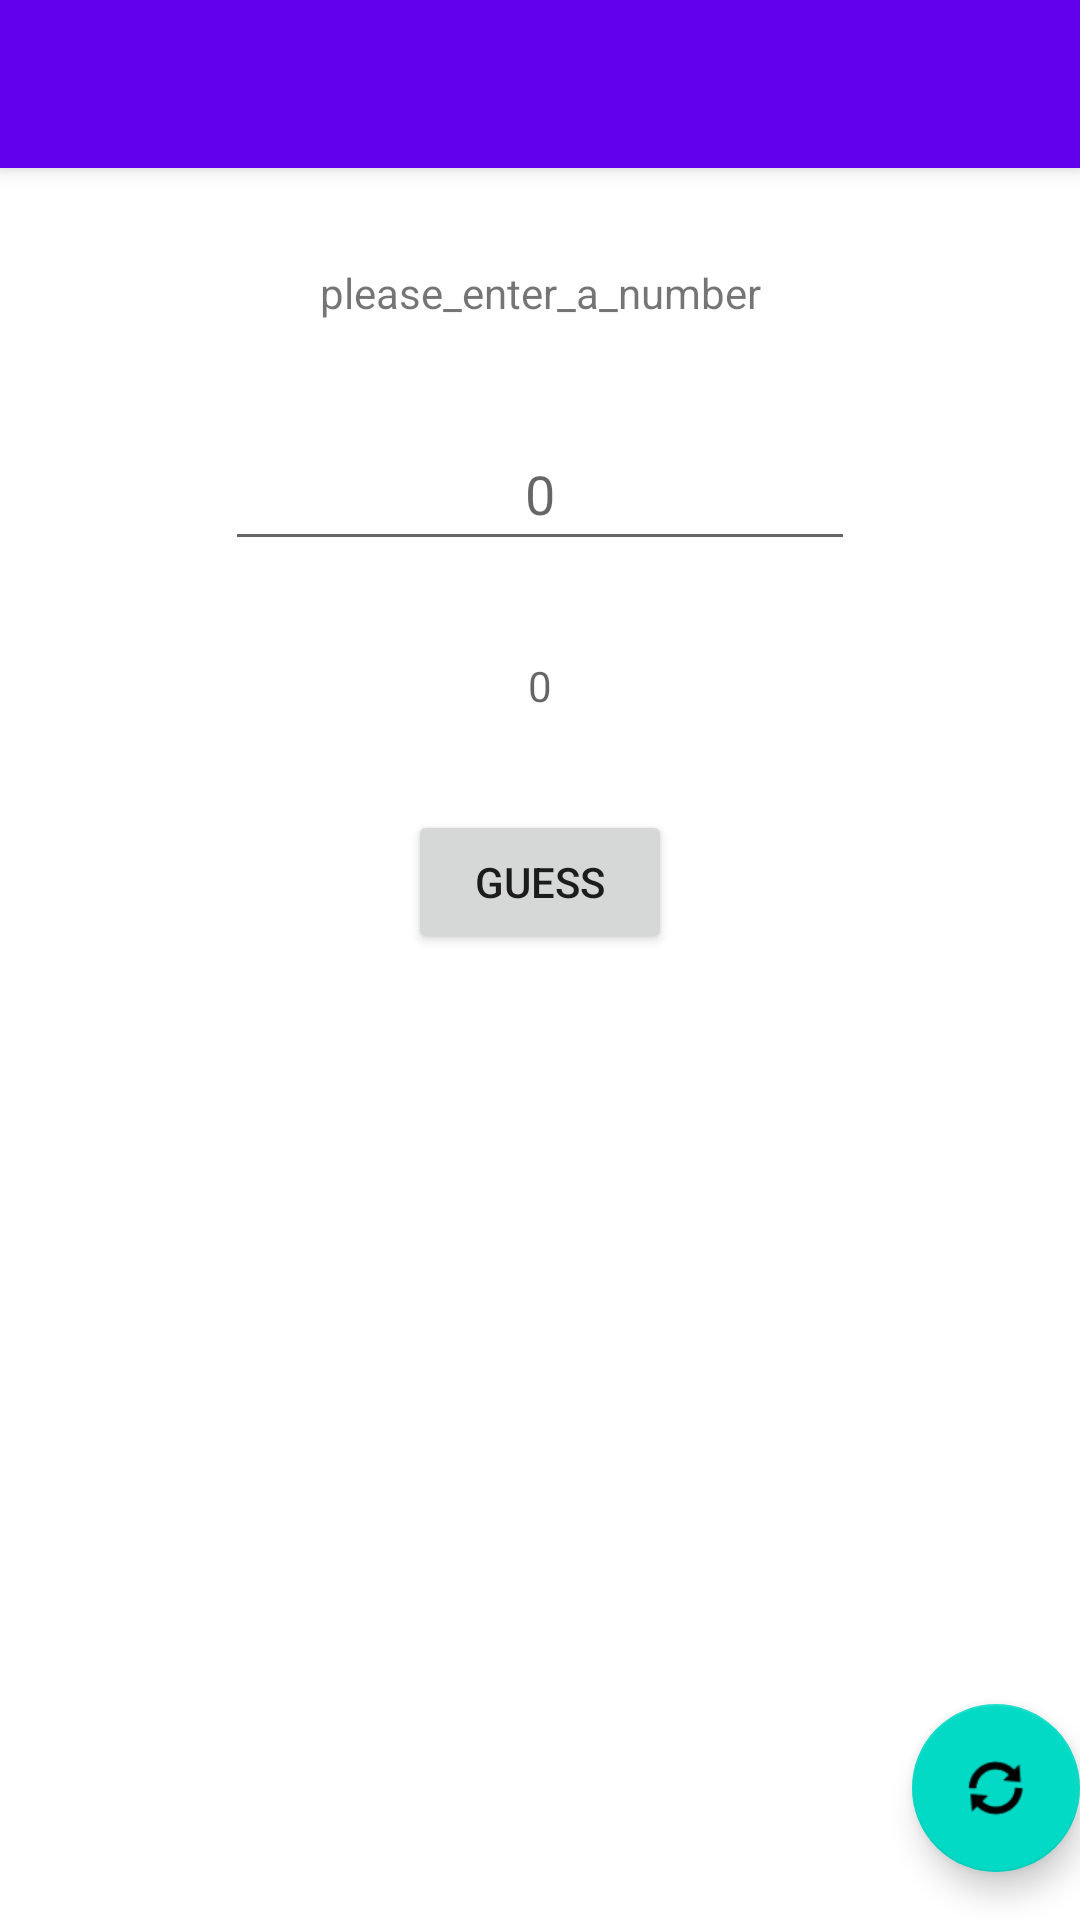

Reconstruct the res/layout file that produces this screen, plus the resources it refers to.
<!-- AndroidManifest.xml: activity theme Theme.GuessMaterial.NoActionBar -->
<!-- res/layout/activity_main.xml -->
<?xml version="1.0" encoding="utf-8"?>
<androidx.coordinatorlayout.widget.CoordinatorLayout xmlns:android="http://schemas.android.com/apk/res/android"
    xmlns:app="http://schemas.android.com/apk/res-auto"
    xmlns:tools="http://schemas.android.com/tools"
    android:layout_width="match_parent"
    android:layout_height="match_parent"
    tools:context=".MainActivity">

    <com.google.android.material.appbar.AppBarLayout
        android:layout_width="match_parent"
        android:layout_height="wrap_content"
        android:theme="@style/Theme.GuessMaterial.AppBarOverlay">

        <androidx.appcompat.widget.Toolbar
            android:id="@+id/toolbar"
            android:layout_width="match_parent"
            android:layout_height="?attr/actionBarSize"
            android:background="?attr/colorPrimary"
            app:popupTheme="@style/Theme.GuessMaterial.PopupOverlay" />

    </com.google.android.material.appbar.AppBarLayout>

    <include
        android:id="@+id/content_layout"
        layout="@layout/content_main" />

    <com.google.android.material.floatingactionbutton.FloatingActionButton
        android:id="@+id/fab"
        android:layout_width="wrap_content"
        android:layout_height="wrap_content"
        android:layout_gravity="bottom|end"
        android:layout_marginEnd="@dimen/fab_margin"
        android:layout_marginBottom="16dp"
        app:srcCompat="@android:drawable/ic_popup_sync" />

</androidx.coordinatorlayout.widget.CoordinatorLayout>
<!-- res/layout/content_main.xml (included above) -->
<?xml version="1.0" encoding="utf-8"?>
<androidx.constraintlayout.widget.ConstraintLayout xmlns:android="http://schemas.android.com/apk/res/android"
    xmlns:app="http://schemas.android.com/apk/res-auto"
    xmlns:tools="http://schemas.android.com/tools"
    android:layout_width="match_parent"
    android:layout_height="match_parent"
    app:layout_behavior="@string/appbar_scrolling_view_behavior">

    <TextView
        android:id="@+id/information"
        android:layout_width="wrap_content"
        android:layout_height="wrap_content"
        android:layout_marginTop="32dp"
        android:text="please_enter_a_number"
        app:layout_constraintEnd_toEndOf="parent"
        app:layout_constraintStart_toStartOf="parent"
        app:layout_constraintTop_toTopOf="parent" />

    <EditText
        android:id="@+id/userInput"
        android:layout_width="wrap_content"
        android:layout_height="wrap_content"
        android:layout_marginTop="32dp"
        android:ems="10"
        android:gravity="center"
        android:hint="0"
        android:inputType="numberDecimal"
        android:minHeight="48dp"
        app:layout_constraintEnd_toEndOf="parent"
        app:layout_constraintStart_toStartOf="parent"
        app:layout_constraintTop_toBottomOf="@+id/information" />

    <TextView
        android:id="@+id/guessCount"
        android:layout_width="wrap_content"
        android:layout_height="wrap_content"
        android:layout_marginTop="32dp"
        android:gravity="center"
        android:hint="0"
        app:layout_constraintEnd_toEndOf="parent"
        app:layout_constraintStart_toStartOf="parent"
        app:layout_constraintTop_toBottomOf="@+id/userInput" />

    <Button
        android:id="@+id/guessButton"
        android:layout_width="wrap_content"
        android:layout_height="wrap_content"
        android:layout_marginTop="32dp"
        android:onClick="runGuess"
        android:text="guess"
        app:layout_constraintEnd_toEndOf="parent"
        app:layout_constraintStart_toStartOf="parent"
        app:layout_constraintTop_toBottomOf="@+id/guessCount" />


</androidx.constraintlayout.widget.ConstraintLayout>
<!-- resources referenced by this layout -->
<resources>
  <style name="Theme.GuessMaterial.AppBarOverlay" parent="ThemeOverlay.AppCompat.Dark.ActionBar" />
  <style name="Theme.GuessMaterial.PopupOverlay" parent="ThemeOverlay.AppCompat.Light" />
  <style name="Theme.GuessMaterial.NoActionBar">
          <item name="windowActionBar">false</item>
          <item name="windowNoTitle">true</item>
      </style>
</resources>
